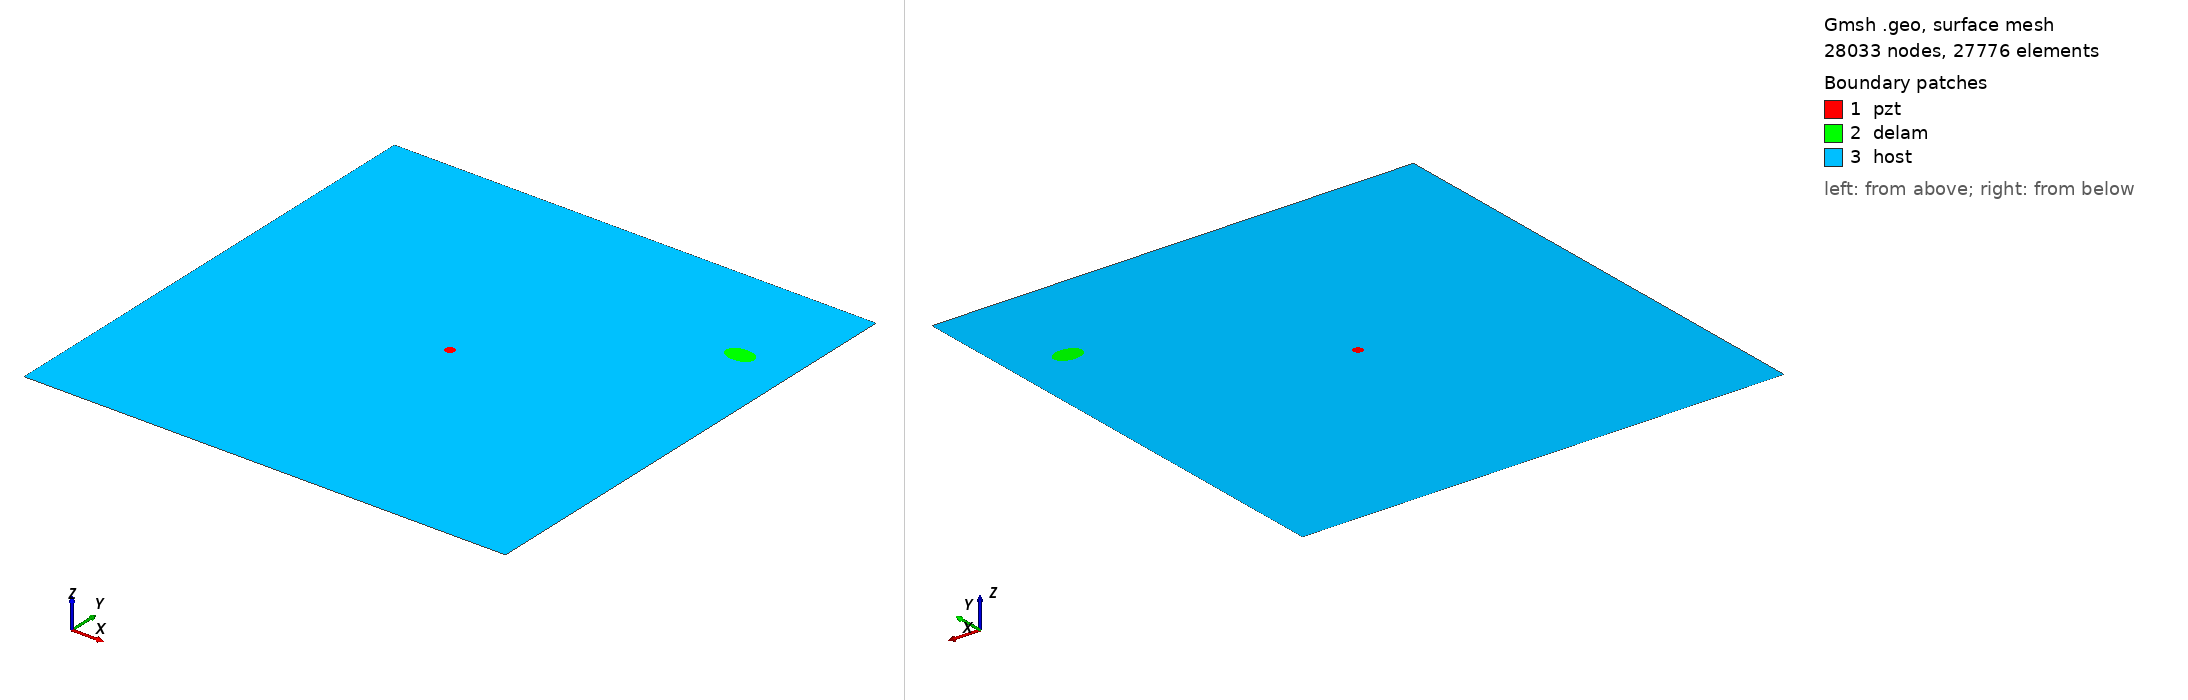

Gmsh geometry script, surface-meshed: 28033 nodes, 27776 surface elements. Boundary patches (legend numbers): 1 pzt, 2 delam, 3 host. Left view from above one corner, right view from below the opposite corner. Legend entries are the model's physical surfaces. The drawing asked Gmsh for element sizes between 1% and 20% of the model's largest extent; the script's own settings can give other sizes.

=== m_261_delam1_position_no_79_a_15mm_b_10mm_angle_0.geo (drawn) ===
SetFactory("OpenCASCADE");
L=0.500000; 
W=0.500000; 
a=0.015000; 
b=0.010000; 
x=0.444444; 
y=0.388889; 
alpha=0.000000 *Pi; 
r=0.005000; 
xpzt=0.250000; 
ypzt=0.250000; 
//+
Point(1) = {0, 0, 0, 1.0};
//+
Point(2) = {L, 0, 0, 1.0};
//+
Point(3) = {L, W, 0, 1.0};
//+
Point(4) = {0, W, 0, 1.0};
//+
Line(1) = {1, 2};
//+
Line(2) = {2, 3};
//+
Line(3) = {3, 4};
//+
Line(4) = {4, 1};
//+
Circle(5) = {xpzt, ypzt, -0, r, 0, 2*Pi};
//+
Ellipse(6) = {x, y, -0, a, b, 0, 2*Pi};
//+
Rotate {{0, 0, 1}, {x, y, 0}, alpha} {
  Curve{6}; 
}
//+
Curve Loop(1) = {4, 1, 2, 3};
//+
Curve Loop(2) = {6};
//+
Curve Loop(3) = {5};
//+
Curve Loop(4) = {6};
//+
Curve Loop(5) = {5};
//+
Plane Surface(1) = {5};
//+
Plane Surface(2) = {4};
//+
Plane Surface(3) = {1, 2, 3};
//+
Point(9) = {xpzt, ypzt, 0, 1.0};
//+
Point{9} In Surface {1};// mesh node at centre of pzt
//+
Physical Surface("pzt") = {1};
//+
Physical Surface("delam") = {2};
//+
Physical Surface("host") = {3};

Mesh.Algorithm = 6; // Frontal
Mesh.CharacteristicLengthFactor = 0.080000;
Mesh.CharacteristicLengthMin = 0.001000;
Mesh.CharacteristicLengthMax = 0.200000;
Mesh.RecombineAll = 1; // Apply recombination algorithm
Mesh.SubdivisionAlgorithm = 1; // 1: all quadrangles
Mesh.Smoothing = 1;
